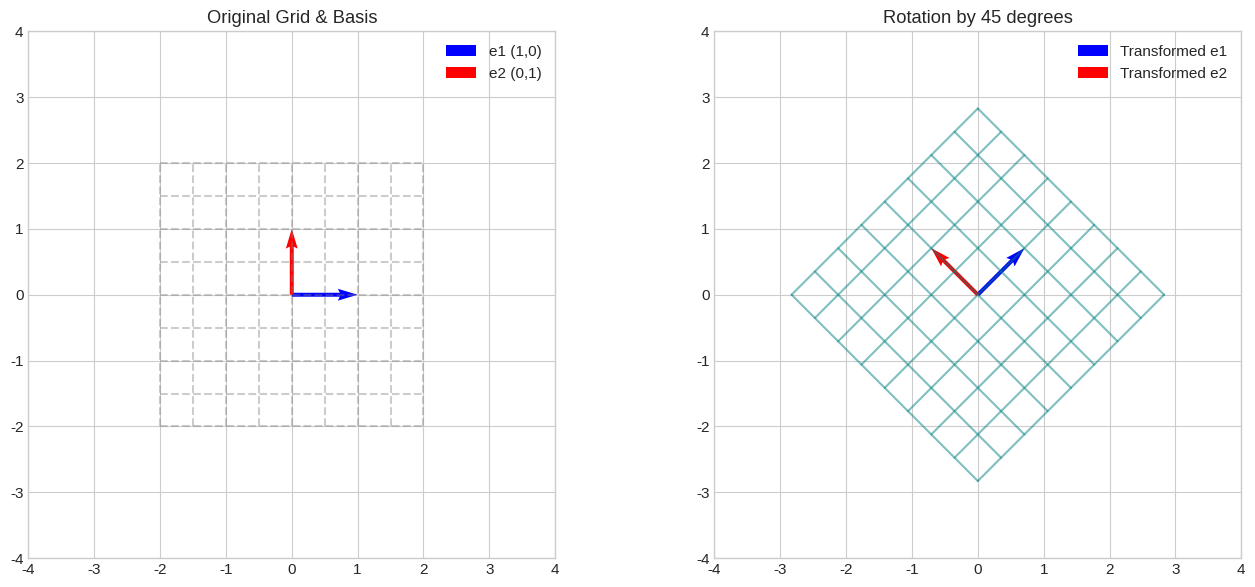
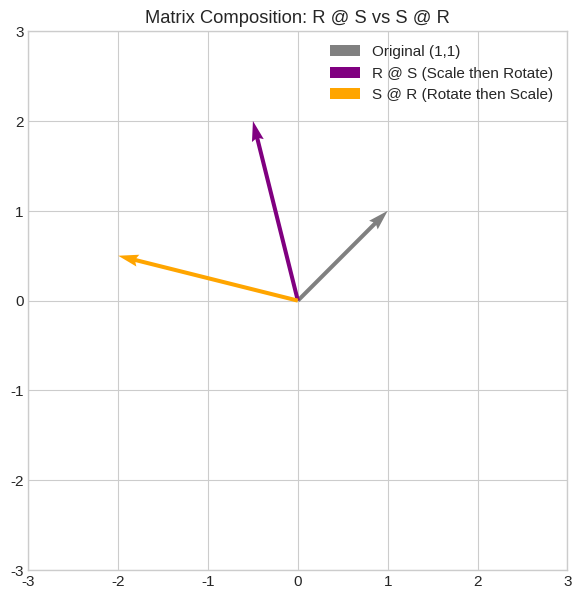
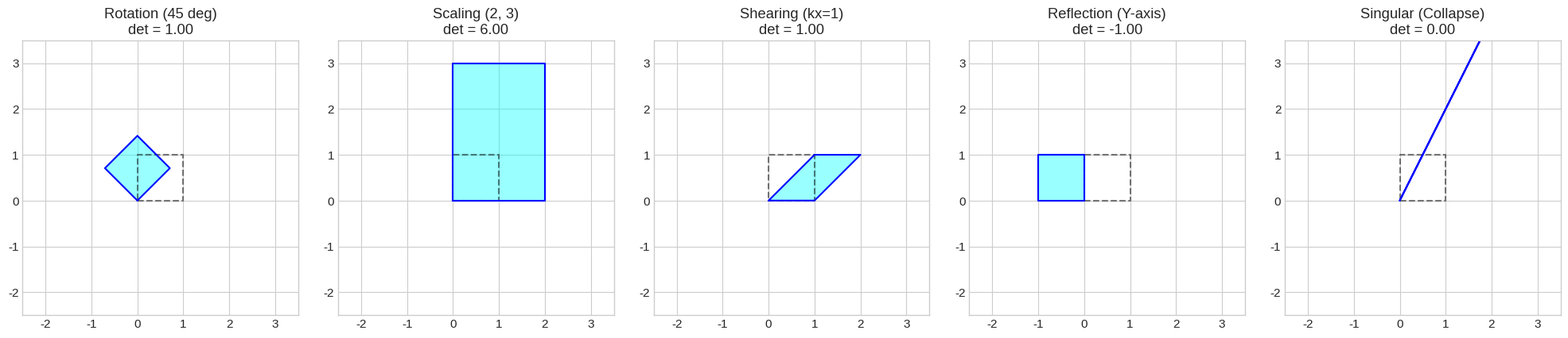

Write Python code to recreate these figures, in order.
import math
import numpy as np
import matplotlib.pyplot as plt

plt.style.use('seaborn-v0_8-whitegrid' if 'seaborn-v0_8-whitegrid' in plt.style.available else 'default')
plt.rcParams['figure.figsize'] = (8, 6)
plt.rcParams['font.size'] = 11


def rotation_2d(theta):
    c, s = np.cos(theta), np.sin(theta)
    return np.array([[c, -s], [s, c]])

def scaling_2d(sx, sy):
    return np.array([[sx, 0.0], [0.0, sy]])

def shearing_2d(kx, ky):
    return np.array([[1.0, kx], [ky, 1.0]])

def reflection_y():
    return np.array([[-1.0, 0.0], [0.0, 1.0]])

def plot_transformation(matrix, title="Transformation"):
    x = np.linspace(-2, 2, 9)
    y = np.linspace(-2, 2, 9)
    grid_x, grid_y = np.meshgrid(x, y)
    
    fig, (ax1, ax2) = plt.subplots(1, 2, figsize=(14, 6))
    
    for i in range(grid_x.shape[0]):
        ax1.plot(grid_x[i, :], grid_y[i, :], color='gray', alpha=0.4, linestyle='--')
        ax1.plot(grid_x[:, i], grid_y[:, i], color='gray', alpha=0.4, linestyle='--')
    ax1.quiver(0, 0, 1, 0, angles='xy', scale_units='xy', scale=1, color='blue', label='e1 (1,0)')
    ax1.quiver(0, 0, 0, 1, angles='xy', scale_units='xy', scale=1, color='red', label='e2 (0,1)')
    ax1.set_xlim(-4, 4)
    ax1.set_ylim(-4, 4)
    ax1.set_aspect('equal')
    ax1.set_title("Original Grid & Basis")
    ax1.legend()
    
    pts = np.vstack([grid_x.flatten(), grid_y.flatten()])
    trans_pts = matrix @ pts
    trans_x = trans_pts[0, :].reshape(grid_x.shape)
    trans_y = trans_pts[1, :].reshape(grid_y.shape)
    
    for i in range(trans_x.shape[0]):
        ax2.plot(trans_x[i, :], trans_y[i, :], color='teal', alpha=0.5)
        ax2.plot(trans_x[:, i], trans_y[:, i], color='teal', alpha=0.5)
        
    te1 = matrix @ np.array([1, 0])
    te2 = matrix @ np.array([0, 1])
    ax2.quiver(0, 0, te1[0], te1[1], angles='xy', scale_units='xy', scale=1, color='blue', label='Transformed e1')
    ax2.quiver(0, 0, te2[0], te2[1], angles='xy', scale_units='xy', scale=1, color='red', label='Transformed e2')
    ax2.set_xlim(-4, 4)
    ax2.set_ylim(-4, 4)
    ax2.set_aspect('equal')
    ax2.set_title(title)
    ax2.legend()
    
    plt.tight_layout()
    plt.show()

plot_transformation(rotation_2d(np.pi / 4), "Rotation by 45 degrees")


R = rotation_2d(np.pi / 2)
S = scaling_2d(2.0, 0.5)

RS = R @ S
SR = S @ R

point = np.array([1.0, 1.0])
p_rs = RS @ point
p_sr = SR @ point

print(f"Original Point: {point}")
print(f"Scale then Rotate (R @ S @ p): {p_rs}")
print(f"Rotate then Scale (S @ R @ p): {p_sr}")

fig, ax = plt.subplots(figsize=(7, 7))
ax.quiver(0, 0, point[0], point[1], angles='xy', scale_units='xy', scale=1, color='gray', label='Original (1,1)')
ax.quiver(0, 0, p_rs[0], p_rs[1], angles='xy', scale_units='xy', scale=1, color='purple', label='R @ S (Scale then Rotate)')
ax.quiver(0, 0, p_sr[0], p_sr[1], angles='xy', scale_units='xy', scale=1, color='orange', label='S @ R (Rotate then Scale)')
ax.set_xlim(-3, 3)
ax.set_ylim(-3, 3)
ax.set_aspect('equal')
ax.set_title("Matrix Composition: R @ S vs S @ R")
ax.legend()
plt.show()


unit_square = np.array([[0, 1, 1, 0, 0], [0, 0, 1, 1, 0]])

matrices = [
    ("Rotation (45 deg)", rotation_2d(np.pi/4)),
    ("Scaling (2, 3)", scaling_2d(2, 3)),
    ("Shearing (kx=1)", shearing_2d(1, 0)),
    ("Reflection (Y-axis)", reflection_y()),
    ("Singular (Collapse)", np.array([[1, 2], [2, 4]]))
]

fig, axes = plt.subplots(1, 5, figsize=(20, 4))

for ax, (name, M) in zip(axes, matrices):
    trans = M @ unit_square
    det_val = np.linalg.det(M)
    ax.plot(unit_square[0, :], unit_square[1, :], 'k--', alpha=0.5, label='Unit Square (Area=1)')
    ax.fill(trans[0, :], trans[1, :], color='cyan', alpha=0.4, label='Transformed')
    ax.plot(trans[0, :], trans[1, :], color='blue')
    ax.set_xlim(-2.5, 3.5)
    ax.set_ylim(-2.5, 3.5)
    ax.set_aspect('equal')
    ax.set_title(f"{name}\ndet = {det_val:.2f}")

plt.tight_layout()
plt.show()


A = np.array([[2.0, 1.0], [1.0, 2.0]])
eigenvalues, eigenvectors = np.linalg.eig(A)

print(f"Matrix A:\n{A}")
print(f"Eigenvalues: {eigenvalues}")
print(f"Eigenvectors:\n{eigenvectors}")

fig, ax = plt.subplots(figsize=(7, 7))

angles = np.linspace(0, 2 * np.pi, 24, endpoint=False)
for ang in angles:
    v = np.array([np.cos(ang), np.sin(ang)])
    Av = A @ v
    ax.quiver(0, 0, v[0], v[1], angles='xy', scale_units='xy', scale=1, color='lightgray', alpha=0.7)
    ax.quiver(0, 0, Av[0], Av[1], angles='xy', scale_units='xy', scale=1, color='pink', alpha=0.3)

colors = ['crimson', 'darkgreen']
for i in range(len(eigenvalues)):
    v = eigenvectors[:, i]
    Av = A @ v
    lam = eigenvalues[i]
    ax.quiver(0, 0, v[0], v[1], angles='xy', scale_units='xy', scale=1, color=colors[i], width=0.015, label=f'Eigenvector v{i+1} {v.round(2)}')
    ax.quiver(0, 0, Av[0], Av[1], angles='xy', scale_units='xy', scale=1, color=colors[i], alpha=0.5, linestyle=':', width=0.01, label=f'A @ v{i+1} (lambda={lam:.1f})')

ax.set_xlim(-4, 4)
ax.set_ylim(-4, 4)
ax.set_aspect('equal')
ax.set_title("Eigenvectors Maintain Line of Span (Av = lambda * v)")
ax.legend()
plt.show()


B = np.array([[3.0, 1.0], [0.0, 2.0]])
vals, vecs = np.linalg.eig(B)
D = np.diag(vals)
V = vecs
V_inv = np.linalg.inv(V)

reconstructed = V @ D @ V_inv
print("Original Matrix B:\n", B)
print("Reconstructed V @ D @ V^-1:\n", reconstructed)
print("Exact Match?", np.allclose(B, reconstructed))


print("--- Exercise 1: Unit Square Corner Transformation ---")
corners = np.array([[0, 1, 1, 0], [0, 0, 1, 1]])
R30 = rotation_2d(np.radians(30))
S15 = scaling_2d(1.5, 0.8)
Sh03 = shearing_2d(0.3, 0)

trans_corners = Sh03 @ S15 @ R30 @ corners
print("Transformed corners:\n", trans_corners.round(4))

print("\n--- Exercise 2: Characteristic Equation Verification ---")
M_ex2 = np.array([[4.0, 2.0], [1.0, 3.0]])
tr = np.trace(M_ex2)
det = np.linalg.det(M_ex2)
disc = tr**2 - 4*det
l1 = (tr + np.sqrt(disc)) / 2
l2 = (tr - np.sqrt(disc)) / 2
vals_np = np.linalg.eigvals(M_ex2)
print(f"Hand-computed eigenvalues: {l1:.1f}, {l2:.1f}")
print(f"NumPy eigenvalues:         {vals_np[0]:.1f}, {vals_np[1]:.1f}")

print("\n--- Exercise 3: Composition Determinants Product ---")
C_composed = Sh03 @ S15 @ R30
det_composed = np.linalg.det(C_composed)
det_product = np.linalg.det(Sh03) * np.linalg.det(S15) * np.linalg.det(R30)
print(f"det(Composed):  {det_composed:.4f}")
print(f"det(Product):   {det_product:.4f}")
print("Equal?", np.isclose(det_composed, det_product))
